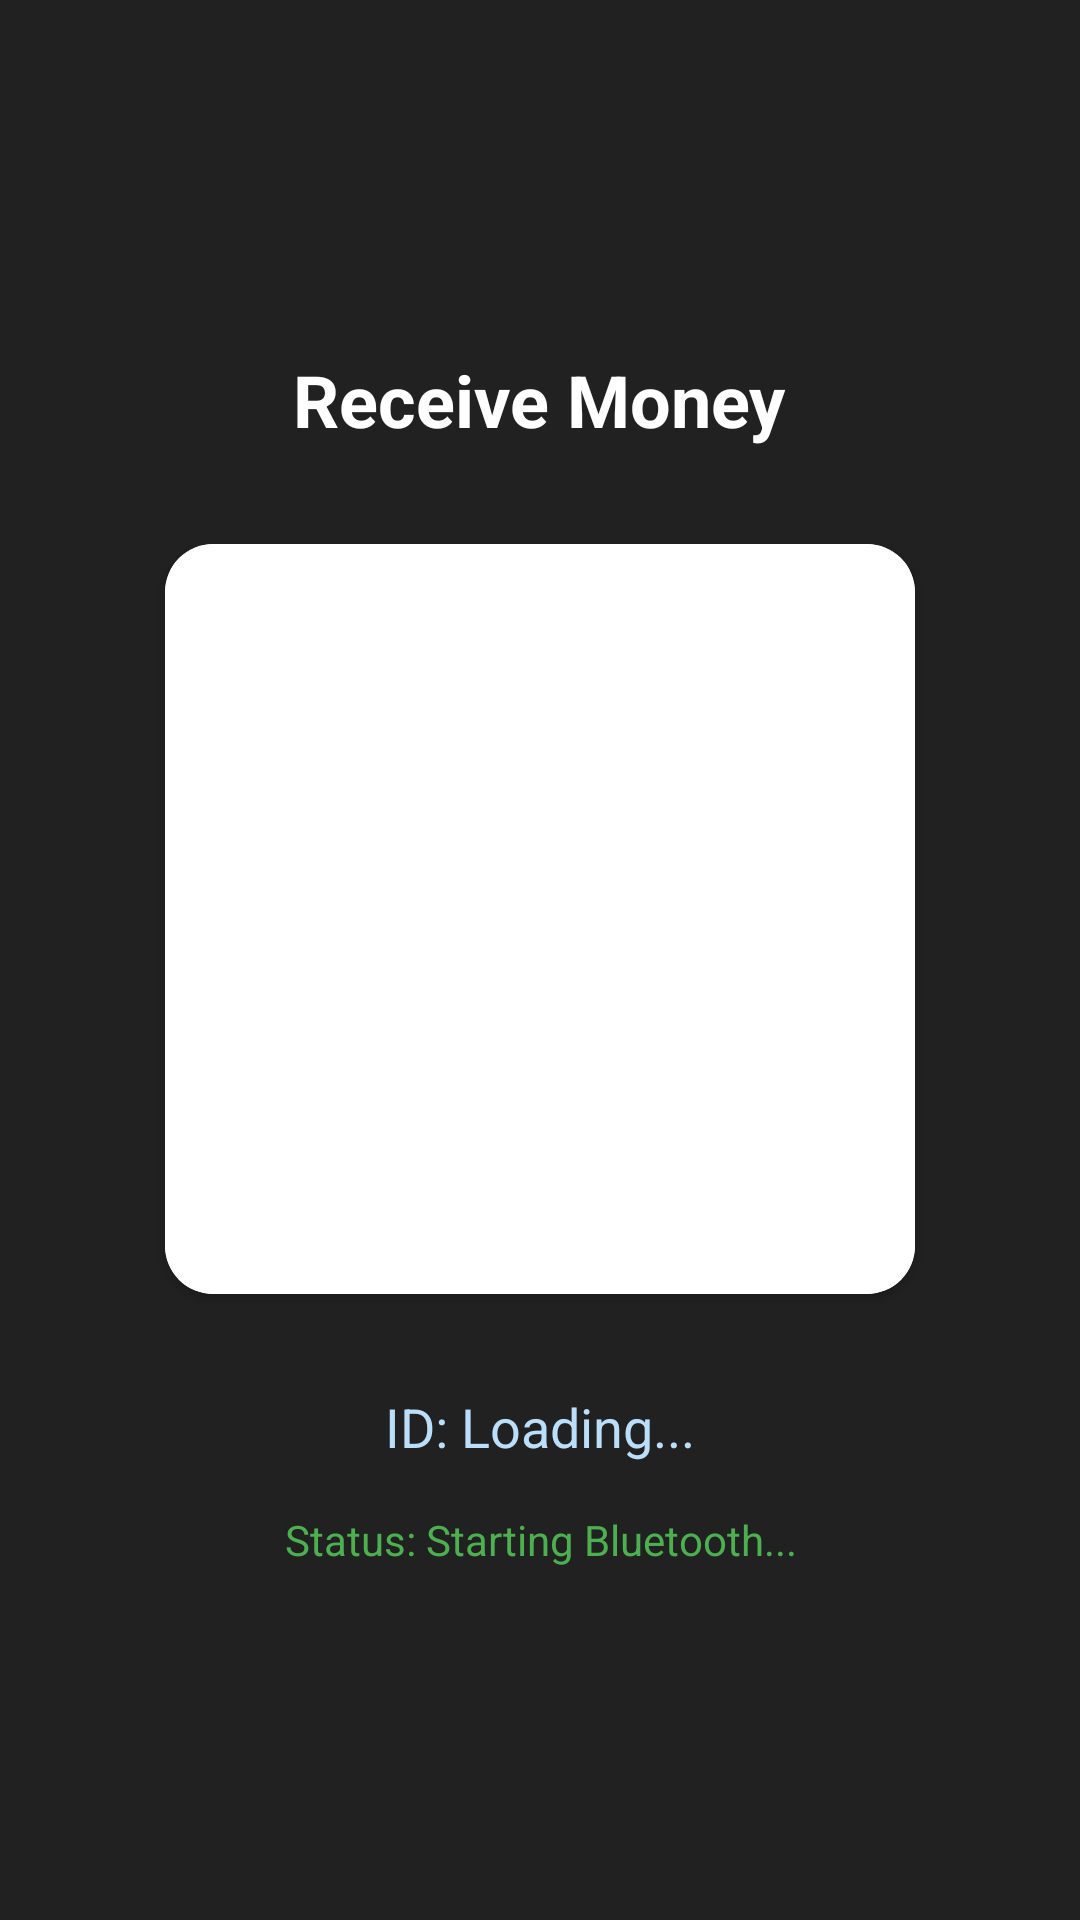

Produce the Android XML layout that renders to this screen, including the resource entries it uses.
<!-- AndroidManifest.xml: application theme Theme.OfflinePay -->
<!-- res/layout/activity_receive_qr.xml -->
<?xml version="1.0" encoding="utf-8"?>

<LinearLayout xmlns:android="http://schemas.android.com/apk/res/android"
    android:layout_width="match_parent"
    android:layout_height="match_parent"
    android:orientation="vertical"
    android:gravity="center"
    android:padding="32dp"
    android:background="#212121">

    <TextView
        android:layout_width="wrap_content"
        android:layout_height="wrap_content"
        android:text="Receive Money"
        android:textColor="#FFFFFF"
        android:textSize="24sp"
        android:textStyle="bold"
        android:layout_marginBottom="32dp"/>

    <androidx.cardview.widget.CardView
        android:layout_width="wrap_content"
        android:layout_height="wrap_content"
        android:layout_marginBottom="32dp"
        app:cardCornerRadius="16dp"
        xmlns:app="http://schemas.android.com/apk/res-auto">
        <ImageView
            android:id="@+id/ivQrCode"
            android:layout_width="250dp"
            android:layout_height="250dp"
            android:background="#FFFFFF"
            android:padding="8dp"/>
    </androidx.cardview.widget.CardView>

    <TextView
        android:id="@+id/tvMyId"
        android:layout_width="wrap_content"
        android:layout_height="wrap_content"
        android:text="ID: Loading..."
        android:textColor="#BBDEFB"
        android:textSize="18sp"
        android:layout_marginBottom="16dp"/>

    <TextView
        android:id="@+id/tvStatus"
        android:layout_width="wrap_content"
        android:layout_height="wrap_content"
        android:text="Status: Starting Bluetooth..."
        android:textColor="#4CAF50"
        android:textAlignment="center"/>

</LinearLayout>
<!-- resources referenced by this layout -->
<resources>
  <style name="Theme.OfflinePay" parent="Base.Theme.OfflinePay" />
  <style name="Base.Theme.OfflinePay" parent="Theme.Material3.DayNight.NoActionBar">
          
          
      </style>
</resources>
